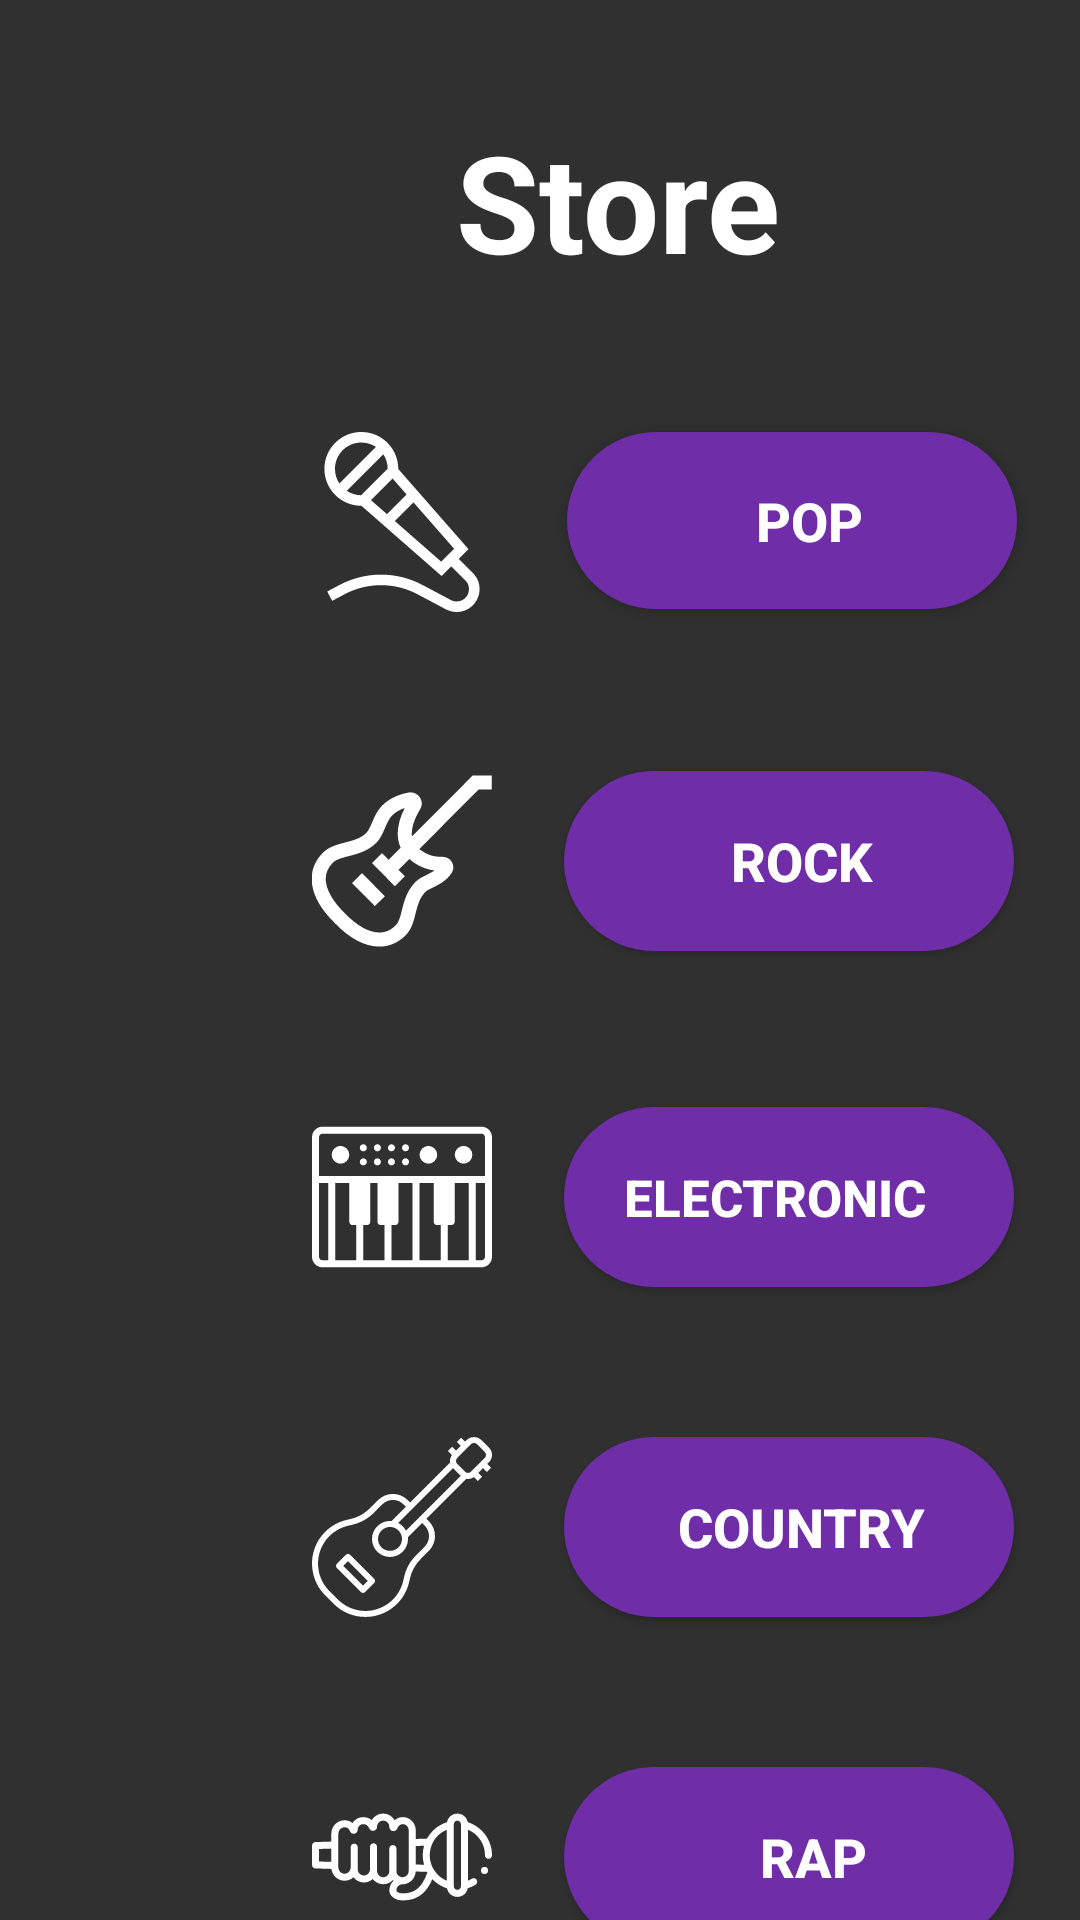

Produce the Android XML layout that renders to this screen, including the resource entries it uses.
<!-- AndroidManifest.xml: application theme Theme.AppCompat.NoActionBar -->
<!-- res/layout/store_layout.xml -->
<?xml version="1.0" encoding="utf-8"?>
<androidx.constraintlayout.widget.ConstraintLayout xmlns:android="http://schemas.android.com/apk/res/android"
    xmlns:app="http://schemas.android.com/apk/res-auto"
    xmlns:tools="http://schemas.android.com/tools"
    android:layout_width="match_parent"
    android:layout_height="match_parent"
    android:background="@drawable/better_wallpaper">

    <Button
        android:id="@+id/buy_pop"
        android:layout_width="150dp"
        android:layout_height="59dp"
        android:layout_marginStart="25dp"
        android:layout_marginTop="47dp"
        android:background="@drawable/round_button"
        android:onClick="BuyPop"
        android:text="Pop "
        android:textSize="18sp"
        android:textStyle="bold"
        app:layout_constraintStart_toEndOf="@+id/pop_icon"
        app:layout_constraintTop_toBottomOf="@+id/textView2" />

    <Button
        android:id="@+id/buy_rock"
        android:layout_width="150dp"
        android:layout_height="60dp"
        android:layout_marginStart="24dp"
        android:layout_marginTop="54dp"
        android:background="@drawable/round_button"
        android:onClick="buyRockPlaylist"
        android:paddingRight="12dp"
        android:text="Rock"
        android:textAlignment="center"
        android:textSize="18sp"
        android:textStyle="bold"
        app:layout_constraintStart_toEndOf="@+id/rock_icon"
        app:layout_constraintTop_toBottomOf="@+id/buy_pop" />

    <Button
        android:id="@+id/buy_elect"
        android:layout_width="150dp"
        android:layout_height="60dp"
        android:layout_marginStart="24dp"
        android:layout_marginTop="52dp"
        android:background="@drawable/round_button"
        android:onClick="BuyElectronic"
        android:paddingRight="8dp"
        android:text="Electronic"
        android:textAlignment="viewStart"
        android:textSize="17sp"
        android:textStyle="bold"
        app:layout_constraintStart_toEndOf="@+id/electronic_icon"
        app:layout_constraintTop_toBottomOf="@+id/buy_rock" />

    <Button
        android:id="@+id/buy_country"
        android:layout_width="150dp"
        android:layout_height="60dp"
        android:layout_marginStart="24dp"
        android:layout_marginTop="50dp"
        android:background="@drawable/round_button"
        android:onClick="BuyCountry"
        android:paddingRight="12dp"
        android:text="Country"
        android:textSize="18sp"
        android:textStyle="bold"
        app:layout_constraintStart_toEndOf="@+id/country_icon"
        app:layout_constraintTop_toBottomOf="@+id/buy_elect" />

    <Button
        android:id="@+id/buy_rap"
        android:layout_width="150dp"
        android:layout_height="60dp"
        android:layout_marginStart="24dp"
        android:layout_marginTop="50dp"
        android:background="@drawable/round_button"
        android:onClick="BuyRap"
        android:text="Rap"
        android:textSize="18sp"
        android:textStyle="bold"
        app:layout_constraintStart_toEndOf="@+id/rap_icon"
        app:layout_constraintTop_toBottomOf="@+id/buy_country" />

    <ImageView
        android:id="@+id/pop_icon"
        android:layout_width="60dp"
        android:layout_height="60dp"
        android:layout_marginStart="104dp"
        android:layout_marginTop="47dp"
        app:layout_constraintStart_toStartOf="parent"
        app:layout_constraintTop_toBottomOf="@+id/textView2"
        app:srcCompat="@drawable/ic_microphone" />

    <ImageView
        android:id="@+id/rock_icon"
        android:layout_width="60dp"
        android:layout_height="60dp"
        android:layout_marginStart="104dp"
        android:layout_marginTop="53dp"
        app:layout_constraintStart_toStartOf="parent"
        app:layout_constraintTop_toBottomOf="@+id/pop_icon"
        app:srcCompat="@drawable/ic_rock" />

    <ImageView
        android:id="@+id/electronic_icon"
        android:layout_width="60dp"
        android:layout_height="60dp"
        android:layout_marginStart="104dp"
        android:layout_marginTop="52dp"
        app:layout_constraintStart_toStartOf="parent"
        app:layout_constraintTop_toBottomOf="@+id/rock_icon"
        app:srcCompat="@drawable/ic_keyboard" />

    <ImageView
        android:id="@+id/country_icon"
        android:layout_width="60dp"
        android:layout_height="60dp"
        android:layout_marginStart="104dp"
        android:layout_marginTop="50dp"
        app:layout_constraintStart_toStartOf="parent"
        app:layout_constraintTop_toBottomOf="@+id/electronic_icon"
        app:srcCompat="@drawable/ic_acoustic" />

    <ImageView
        android:id="@+id/rap_icon"
        android:layout_width="60dp"
        android:layout_height="60dp"
        android:layout_marginStart="104dp"
        android:layout_marginTop="50dp"
        app:layout_constraintStart_toStartOf="parent"
        app:layout_constraintTop_toBottomOf="@+id/country_icon"
        app:srcCompat="@drawable/ic_rap" />

    <TextView
        android:id="@+id/textView2"
        android:layout_width="wrap_content"
        android:layout_height="wrap_content"
        android:layout_marginStart="152dp"
        android:layout_marginTop="37dp"
        android:text="Store"
        android:textColor="@color/white"
        android:textSize="45dp"
        android:textStyle="bold"
        app:layout_constraintStart_toStartOf="parent"
        app:layout_constraintTop_toTopOf="parent" />
</androidx.constraintlayout.widget.ConstraintLayout>
<!-- resources referenced by this layout -->
<resources>
  <color name="white">#ffffff</color>
  <!-- drawable ic_acoustic: vector/xml drawable (drawable, 2910 chars, omitted) -->
  <!-- drawable ic_keyboard: vector/xml drawable (drawable, 3293 chars, omitted) -->
  <!-- drawable ic_microphone (drawable) -->
  <vector android:autoMirrored="true" android:height="60dp"
      android:viewportHeight="512.03" android:viewportWidth="512.03"
      android:width="60dp" xmlns:android="http://schemas.android.com/apk/res/android">
      <path android:fillColor="@color/white" android:pathData="m457.447,400.807 l-39.775,-39.776 27.603,-27.602 -199.946,-228.32c0.041,-27.499 -10.737,-54.096 -30.1,-73.794 -40.377,-41.08 -106.807,-41.84 -148.08,-1.697 -20.316,19.759 -31.613,46.237 -31.811,74.556 -0.197,28.325 10.724,54.953 30.751,74.981 19.74,19.74 46.503,30.748 74.272,30.747h0.176l228.319,199.946 27.603,-27.602 39.775,39.777c12.246,12.246 11.966,27.818 7.621,38.309 -4.346,10.491 -15.16,21.701 -32.479,21.701 -5.736,0 -11.445,-1.424 -16.51,-4.118l-80.286,-42.709c-74.017,-39.375 -162.39,-39.368 -236.4,0.018l-34.893,18.568 14.094,26.483 34.893,-18.568c65.187,-34.689 143.024,-34.696 208.217,-0.016l80.286,42.709c9.387,4.994 19.968,7.633 30.6,7.633 26.854,0 49.919,-15.412 60.194,-40.221 10.276,-24.811 4.864,-52.018 -14.124,-71.005zM269.042,177.725 L213.152,233.615 167.914,193.999 229.425,132.488zM215.299,104.189 L139.616,179.872c-14.514,-0.145 -28.619,-4.49 -40.621,-12.413l103.888,-103.887c7.919,12 12.27,26.109 12.416,40.617zM65.336,104.381c0.141,-20.227 8.212,-39.141 22.728,-53.259 25.636,-24.934 64.855,-27.758 93.616,-8.774l-103.93,103.931c-8.179,-12.311 -12.519,-26.764 -12.414,-41.898zM367.496,368.778 L235.771,253.423 288.85,200.344 404.206,332.07z"/>
  </vector>
  <!-- drawable ic_rap: vector/xml drawable (drawable, 4335 chars, omitted) -->
  <!-- drawable ic_rock: vector/xml drawable (drawable, 2200 chars, omitted) -->
  <!-- drawable round_button (drawable) -->
  <?xml version="1.0" encoding="utf-8"?>
  <selector xmlns:android="http://schemas.android.com/apk/res/android">
      <item android:state_pressed="false">
          <shape android:shape="rectangle">
              <corners android:radius="1000dp" />
              <solid android:color="@color/purple" />
              <padding
                  android:bottom="4dp"
                  android:left="20dp"
                  android:right="0dp"
                  android:top="4dp" />
          </shape>
      </item>
      <item android:state_pressed="true">
          <shape android:shape="rectangle">
              <corners android:radius="1000dp" />
              <solid android:color="#8301a2" />
              <stroke
                  android:width="2dip"
                  android:color="#8301a2" />
              <padding
                  android:bottom="4dp"
                  android:left="4dp"
                  android:right="4dp"
                  android:top="4dp" />
          </shape>
      </item>
  </selector>
  <color name="purple">#6f2da8</color>
</resources>
